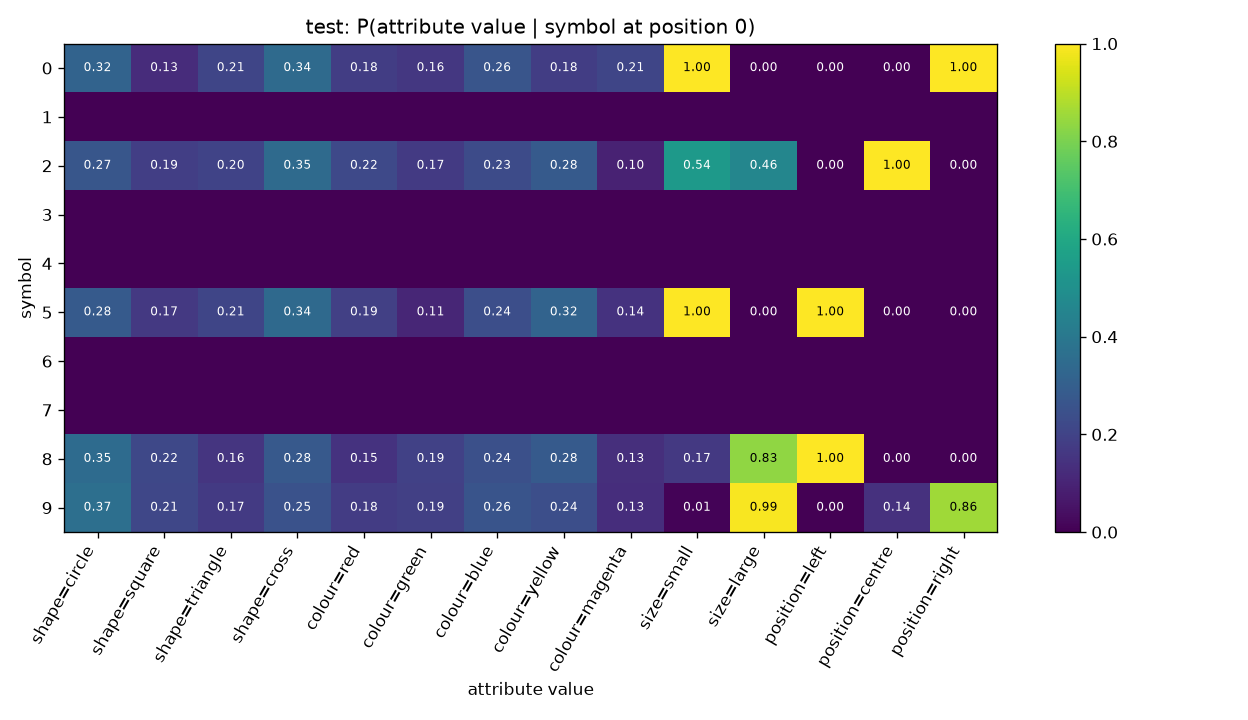

The table this chart was drawn from, first rows:
symbol, shape=circle, shape=square, shape=triangle, shape=cross, colour=red, colour=green, colour=blue, colour=yellow, colour=magenta, size=small, size=large, position=left, position=centre, position=right
0, 0.3176, 0.1284, 0.2095, 0.3446, 0.1824, 0.1622, 0.2635, 0.1824, 0.2095, 1.0, 0.0, 0.0, 0.0, 1.0
1, , , , , , , , , , , , , , 
2, 0.266, 0.1852, 0.202, 0.3468, 0.2189, 0.1717, 0.229, 0.2828, 0.09764, 0.5421, 0.4579, 0.0, 1.0, 0.0
3, , , , , , , , , , , , , , 
4, , , , , , , , , , , , , , 
5, 0.2826, 0.1667, 0.2101, 0.3406, 0.1884, 0.1087, 0.2391, 0.3188, 0.1449, 1.0, 0.0, 1.0, 0.0, 0.0
6, , , , , , , , , , , , , , 
7, , , , , , , , , , , , , , 
8, 0.3486, 0.2156, 0.156, 0.2798, 0.1468, 0.1927, 0.2431, 0.2844, 0.133, 0.1651, 0.8349, 1.0, 0.0, 0.0
9, 0.3668, 0.2111, 0.1709, 0.2513, 0.1759, 0.191, 0.2613, 0.2412, 0.1307, 0.01005, 0.9899, 0.0, 0.1407, 0.8593
